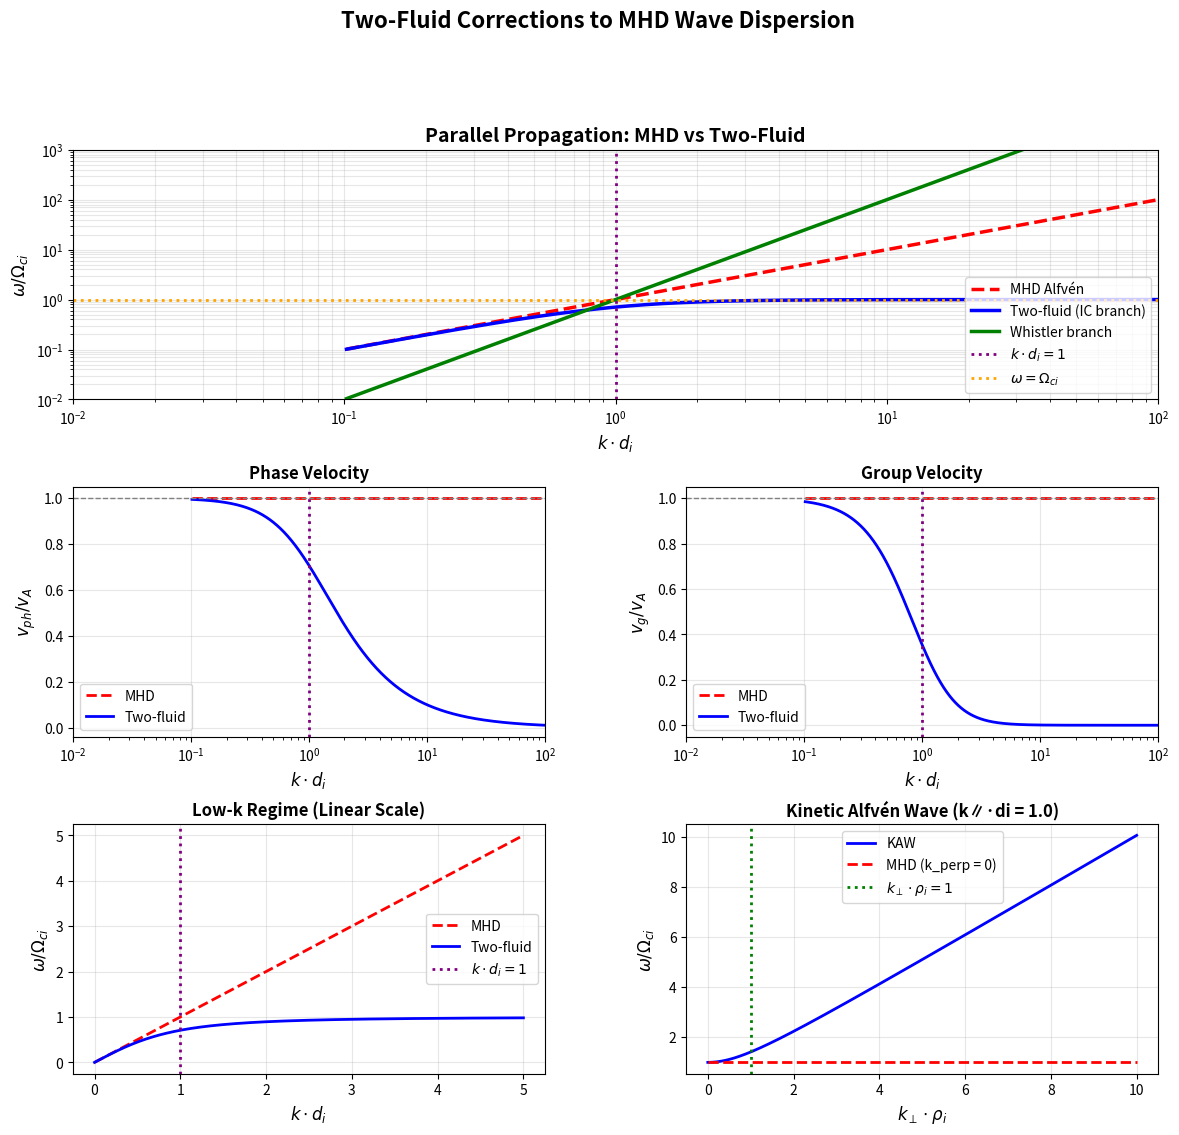

Generate this figure with matplotlib:
#!/usr/bin/env python3
"""
Two-Fluid vs MHD Wave Dispersion

This script compares single-fluid MHD wave dispersion with two-fluid
corrections for parallel propagation in a magnetized plasma.

Key Physics:
- MHD Alfvén wave: ω = k·vA (linear dispersion)
- Two-fluid corrections at k·di ~ 1 (ion skin depth)
- Ion cyclotron wave and whistler branches
- Kinetic Alfvén wave at finite k_perp

Author: Plasma Physics Examples
License: MIT
"""

import numpy as np
import matplotlib.pyplot as plt
from matplotlib.gridspec import GridSpec

# Physical constants
EPS0 = 8.854187817e-12  # F/m
QE = 1.602176634e-19    # C
ME = 9.10938356e-31     # kg
MP = 1.672621898e-27    # kg
C = 2.99792458e8        # m/s
MU0 = 4 * np.pi * 1e-7  # H/m

def compute_plasma_parameters(ne, B0, mi=MP):
    """
    Compute characteristic plasma parameters.

    Parameters:
    -----------
    ne : float
        Electron density [m^-3]
    B0 : float
        Magnetic field [T]
    mi : float
        Ion mass [kg]

    Returns:
    --------
    dict : Plasma parameters
    """
    # Alfvén speed
    vA = B0 / np.sqrt(MU0 * ne * mi)

    # Ion skin depth
    di = C / np.sqrt(ne * QE**2 / (mi * EPS0))

    # Cyclotron frequencies
    omega_ci = QE * B0 / mi
    omega_ce = QE * B0 / ME

    # Plasma frequencies
    omega_pi = np.sqrt(ne * QE**2 / (mi * EPS0))
    omega_pe = np.sqrt(ne * QE**2 / (ME * EPS0))

    # Ion Larmor radius (thermal)
    # Assume Ti = 1 keV for estimate
    Ti = 1000 * QE  # J
    vti = np.sqrt(2 * Ti / mi)
    rho_i = vti / omega_ci

    return {
        'vA': vA,
        'di': di,
        'rho_i': rho_i,
        'omega_ci': omega_ci,
        'omega_ce': omega_ce,
        'omega_pi': omega_pi,
        'omega_pe': omega_pe,
        'ne': ne,
        'B0': B0
    }

def mhd_alfven_dispersion(k, params):
    """
    MHD Alfvén wave: ω = k·vA.

    Parameters:
    -----------
    k : array
        Wavenumber [rad/m]
    params : dict
        Plasma parameters

    Returns:
    --------
    omega : array
        Angular frequency [rad/s]
    """
    return k * params['vA']

def two_fluid_parallel_dispersion(k, params):
    """
    Two-fluid dispersion for parallel propagation.

    Includes ion cyclotron and whistler branches.

    Approximate dispersion:
    ω² = k²vA² * (1 + k²di²) / (1 + k²di² + vA²/c²)

    Parameters:
    -----------
    k : array
        Wavenumber [rad/m]
    params : dict
        Plasma parameters

    Returns:
    --------
    omega : array
        Angular frequency [rad/s]
    """
    vA = params['vA']
    di = params['di']
    omega_ci = params['omega_ci']

    # Two-fluid correction
    k_di = k * di

    # Low frequency branch (ion cyclotron)
    # ω ≈ k·vA / sqrt(1 + k²di²)
    omega_ic = k * vA / np.sqrt(1 + k_di**2)

    return omega_ic

def whistler_branch(k, params):
    """
    High-frequency whistler branch in two-fluid theory.

    ω ≈ (k²vA²)/(ωci·di·k) for k·di >> 1

    Parameters:
    -----------
    k : array
        Wavenumber [rad/m]
    params : dict
        Plasma parameters

    Returns:
    --------
    omega : array
        Angular frequency [rad/s]
    """
    vA = params['vA']
    di = params['di']
    omega_ci = params['omega_ci']
    omega_ce = params['omega_ce']

    # Whistler approximation: ω ≈ k²vA²/(ωci) for k·di >> 1
    # More accurate: ω ≈ k²c²/(ωpe) * (ωce/ω)
    # Simple form:
    omega_w = (k * vA)**2 / (omega_ci + 1e-10)  # Avoid division by zero

    # Cap at electron cyclotron frequency
    omega_w = np.minimum(omega_w, 0.5 * omega_ce)

    return omega_w

def kinetic_alfven_dispersion(k_perp, k_parallel, params):
    """
    Kinetic Alfvén wave dispersion with finite k_perp.

    ω = k_∥·vA * sqrt(1 + k_perp²·ρi²)

    Parameters:
    -----------
    k_perp : array
        Perpendicular wavenumber [rad/m]
    k_parallel : float
        Parallel wavenumber [rad/m]
    params : dict
        Plasma parameters

    Returns:
    --------
    omega : array
        Angular frequency [rad/s]
    """
    vA = params['vA']
    rho_i = params['rho_i']

    # KAW dispersion
    omega = k_parallel * vA * np.sqrt(1 + (k_perp * rho_i)**2)

    return omega

def plot_two_fluid_waves():
    """
    Create comprehensive comparison of MHD vs two-fluid waves.
    """
    # Typical tokamak parameters
    ne = 1e19  # m^-3
    B0 = 2.0   # T
    mi = 2 * MP  # Deuterium

    params = compute_plasma_parameters(ne, B0, mi)

    print("=" * 70)
    print("Two-Fluid vs MHD Wave Comparison")
    print("=" * 70)
    print(f"Electron density: {params['ne']:.2e} m^-3")
    print(f"Magnetic field: {params['B0']:.2f} T")
    print(f"Alfvén speed: {params['vA']/1e6:.3f} × 10^6 m/s")
    print(f"Ion skin depth: {params['di']*100:.2f} cm")
    print(f"Ion Larmor radius (1 keV): {params['rho_i']*1000:.2f} mm")
    print(f"Ion cyclotron frequency: {params['omega_ci']/(2*np.pi)/1e6:.2f} MHz")
    print("=" * 70)

    # Create figure
    fig = plt.figure(figsize=(14, 12))
    gs = GridSpec(3, 2, figure=fig, hspace=0.35, wspace=0.3)

    # Wavenumber array
    k_min = 1e0
    k_max = 100 / params['di']
    k = np.logspace(np.log10(k_min), np.log10(k_max), 1000)

    # Compute dispersions
    omega_mhd = mhd_alfven_dispersion(k, params)
    omega_2f = two_fluid_parallel_dispersion(k, params)
    omega_whistler = whistler_branch(k, params)

    # Normalize
    k_di = k * params['di']
    omega_norm_mhd = omega_mhd / params['omega_ci']
    omega_norm_2f = omega_2f / params['omega_ci']
    omega_norm_w = omega_whistler / params['omega_ci']

    # Plot 1: Dispersion relation (full range)
    ax1 = fig.add_subplot(gs[0, :])

    ax1.loglog(k_di, omega_norm_mhd, 'r--', linewidth=2.5, label='MHD Alfvén')
    ax1.loglog(k_di, omega_norm_2f, 'b-', linewidth=2.5, label='Two-fluid (IC branch)')
    ax1.loglog(k_di, omega_norm_w, 'g-', linewidth=2.5, label='Whistler branch')

    # Mark transition region
    ax1.axvline(x=1, color='purple', linestyle=':', linewidth=2,
                label=r'$k \cdot d_i = 1$')
    ax1.axhline(y=1, color='orange', linestyle=':', linewidth=2,
                label=r'$\omega = \Omega_{ci}$')

    ax1.set_xlabel(r'$k \cdot d_i$', fontsize=12)
    ax1.set_ylabel(r'$\omega / \Omega_{ci}$', fontsize=12)
    ax1.set_title('Parallel Propagation: MHD vs Two-Fluid',
                  fontsize=14, fontweight='bold')
    ax1.grid(True, alpha=0.3, which='both')
    ax1.legend(fontsize=10, loc='lower right')
    ax1.set_xlim([1e-2, 1e2])
    ax1.set_ylim([1e-2, 1e3])

    # Plot 2: Phase velocity
    ax2 = fig.add_subplot(gs[1, 0])

    vph_mhd = omega_mhd / k
    vph_2f = omega_2f / k

    ax2.semilogx(k_di, vph_mhd / params['vA'], 'r--', linewidth=2, label='MHD')
    ax2.semilogx(k_di, vph_2f / params['vA'], 'b-', linewidth=2, label='Two-fluid')

    ax2.axvline(x=1, color='purple', linestyle=':', linewidth=2)
    ax2.axhline(y=1, color='gray', linestyle='--', linewidth=1)

    ax2.set_xlabel(r'$k \cdot d_i$', fontsize=12)
    ax2.set_ylabel(r'$v_{ph} / v_A$', fontsize=12)
    ax2.set_title('Phase Velocity', fontsize=12, fontweight='bold')
    ax2.grid(True, alpha=0.3)
    ax2.legend(fontsize=10)
    ax2.set_xlim([1e-2, 1e2])

    # Plot 3: Group velocity
    ax3 = fig.add_subplot(gs[1, 1])

    vg_2f = np.gradient(omega_2f, k)

    ax3.semilogx(k_di, params['vA'] * np.ones_like(k) / params['vA'],
                'r--', linewidth=2, label='MHD')
    ax3.semilogx(k_di, vg_2f / params['vA'], 'b-', linewidth=2, label='Two-fluid')

    ax3.axvline(x=1, color='purple', linestyle=':', linewidth=2)
    ax3.axhline(y=1, color='gray', linestyle='--', linewidth=1)

    ax3.set_xlabel(r'$k \cdot d_i$', fontsize=12)
    ax3.set_ylabel(r'$v_g / v_A$', fontsize=12)
    ax3.set_title('Group Velocity', fontsize=12, fontweight='bold')
    ax3.grid(True, alpha=0.3)
    ax3.legend(fontsize=10)
    ax3.set_xlim([1e-2, 1e2])

    # Plot 4: Dispersion relation (linear scale, low k)
    ax4 = fig.add_subplot(gs[2, 0])

    k_low = np.linspace(0, 5 / params['di'], 500)
    omega_mhd_low = mhd_alfven_dispersion(k_low, params)
    omega_2f_low = two_fluid_parallel_dispersion(k_low, params)

    ax4.plot(k_low * params['di'], omega_mhd_low / params['omega_ci'],
            'r--', linewidth=2, label='MHD')
    ax4.plot(k_low * params['di'], omega_2f_low / params['omega_ci'],
            'b-', linewidth=2, label='Two-fluid')

    ax4.axvline(x=1, color='purple', linestyle=':', linewidth=2,
                label=r'$k \cdot d_i = 1$')

    ax4.set_xlabel(r'$k \cdot d_i$', fontsize=12)
    ax4.set_ylabel(r'$\omega / \Omega_{ci}$', fontsize=12)
    ax4.set_title('Low-k Regime (Linear Scale)', fontsize=12, fontweight='bold')
    ax4.grid(True, alpha=0.3)
    ax4.legend(fontsize=10)

    # Plot 5: Kinetic Alfvén wave (perpendicular k)
    ax5 = fig.add_subplot(gs[2, 1])

    k_parallel_fixed = 1.0 / params['di']  # Fixed k_∥
    k_perp = np.linspace(0, 10 / params['rho_i'], 500)

    omega_kaw = kinetic_alfven_dispersion(k_perp, k_parallel_fixed, params)
    omega_mhd_perp = k_parallel_fixed * params['vA'] * np.ones_like(k_perp)

    ax5.plot(k_perp * params['rho_i'], omega_kaw / params['omega_ci'],
            'b-', linewidth=2, label='KAW')
    ax5.plot(k_perp * params['rho_i'], omega_mhd_perp / params['omega_ci'],
            'r--', linewidth=2, label='MHD (k_perp = 0)')

    ax5.axvline(x=1, color='green', linestyle=':', linewidth=2,
                label=r'$k_\perp \cdot \rho_i = 1$')

    ax5.set_xlabel(r'$k_\perp \cdot \rho_i$', fontsize=12)
    ax5.set_ylabel(r'$\omega / \Omega_{ci}$', fontsize=12)
    ax5.set_title(f'Kinetic Alfvén Wave (k∥·di = {k_parallel_fixed * params["di"]:.1f})',
                  fontsize=12, fontweight='bold')
    ax5.grid(True, alpha=0.3)
    ax5.legend(fontsize=10)

    plt.suptitle('Two-Fluid Corrections to MHD Wave Dispersion',
                 fontsize=16, fontweight='bold', y=0.997)

    plt.savefig('two_fluid_waves.png', dpi=150, bbox_inches='tight')
    print("\nPlot saved as 'two_fluid_waves.png'")
    print("\nKey findings:")
    print(f"  - MHD valid for k·di << 1")
    print(f"  - Two-fluid effects important at k·di ~ 1")
    print(f"  - KAW effects at k_perp·ρi ~ 1")

    plt.show()

if __name__ == "__main__":
    plot_two_fluid_waves()
